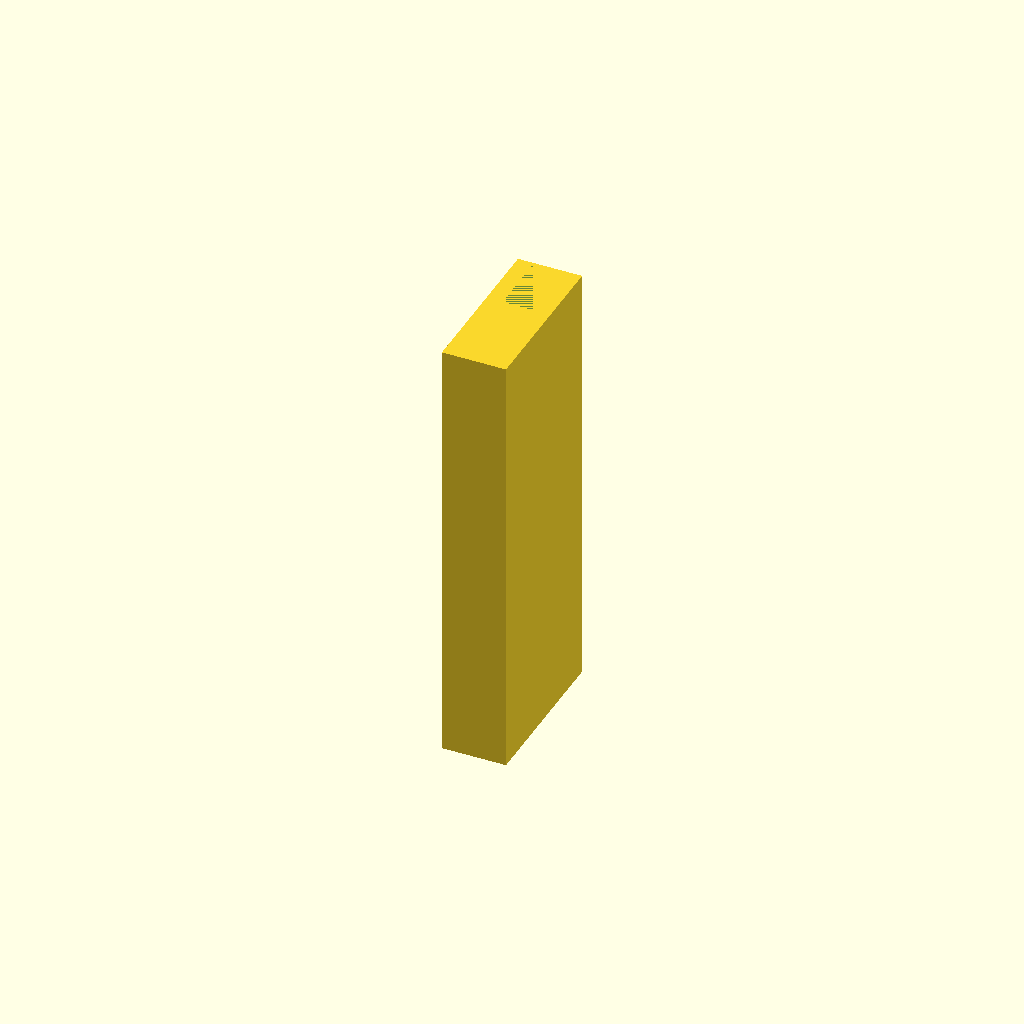
Cell 1: the model at its default parameters.
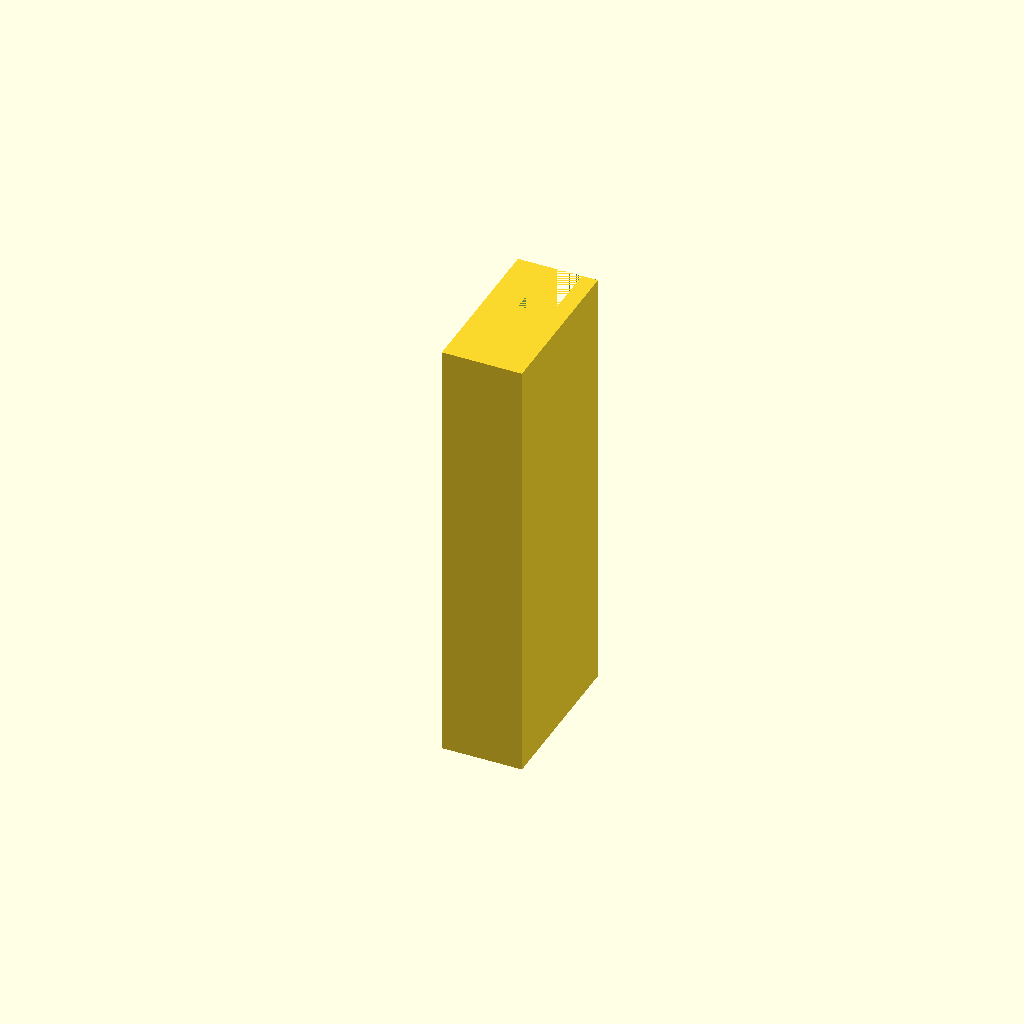
Cell 2: the same model with thickness = 4.
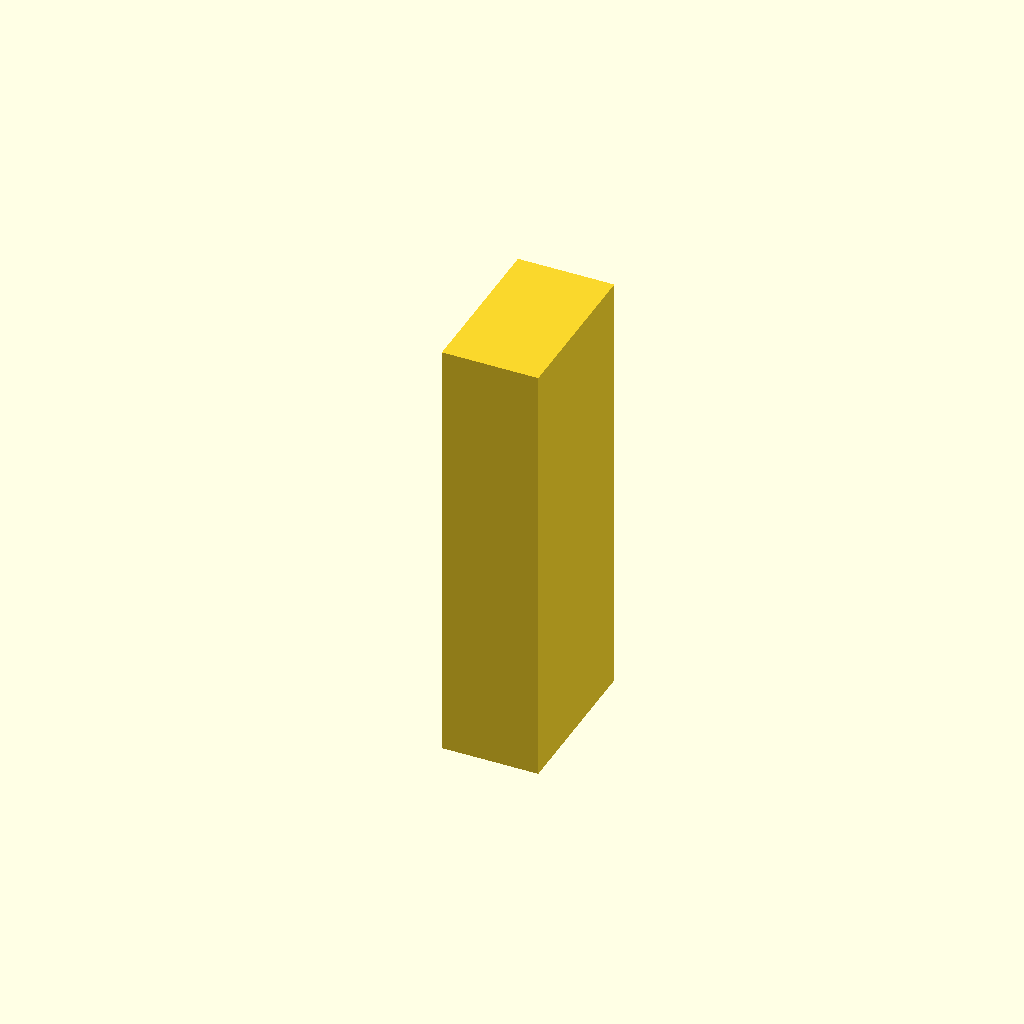
Cell 3: the same model with shelf_thickness = 8.1.
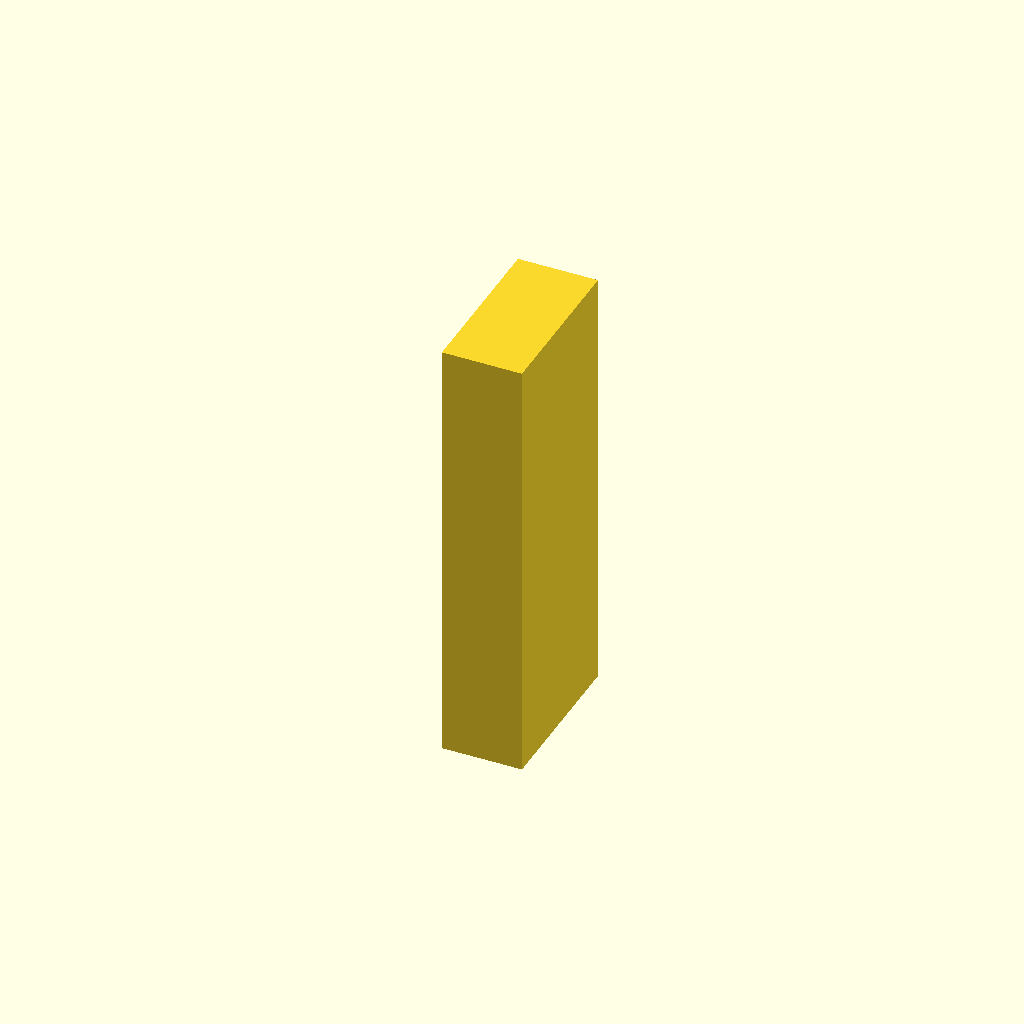
Cell 4: under_shelf = 4 (everything else at default).
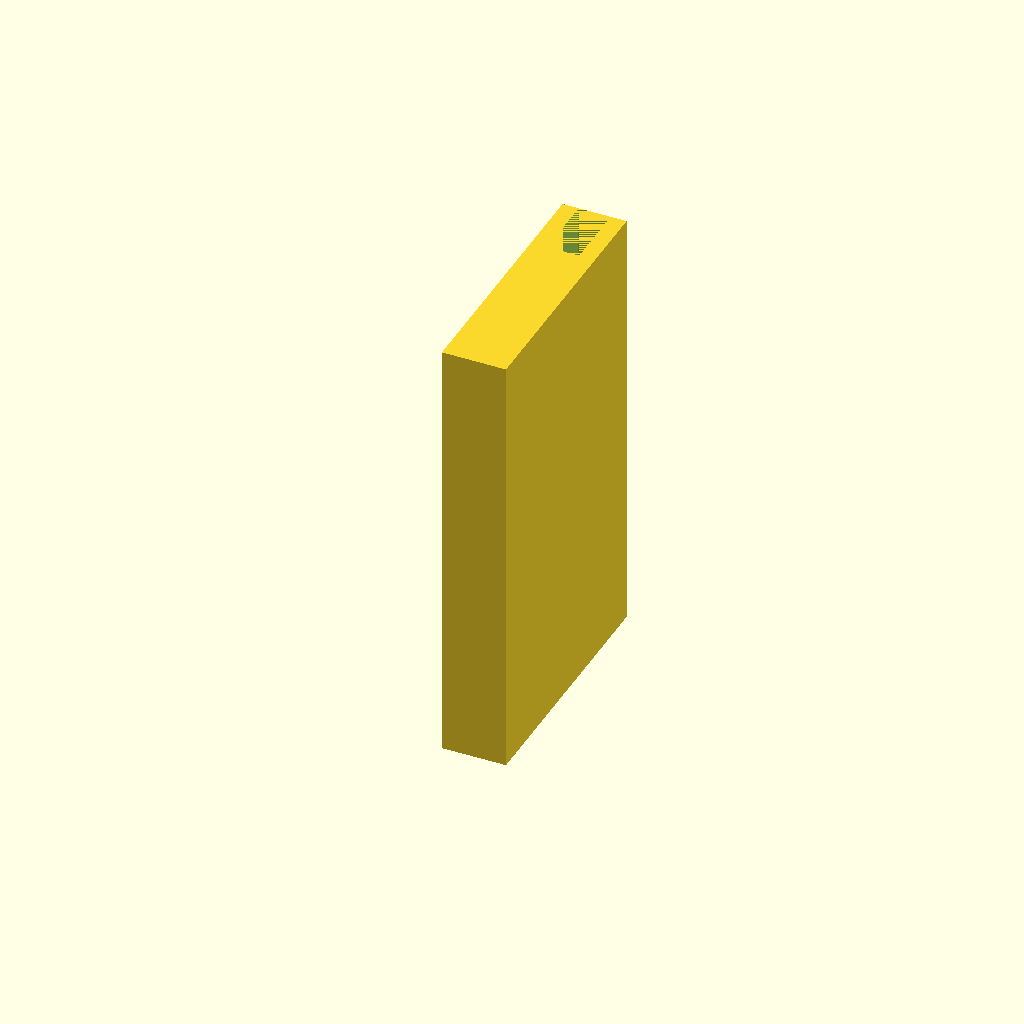
Cell 5: shelf_extension = 24 (everything else at default).
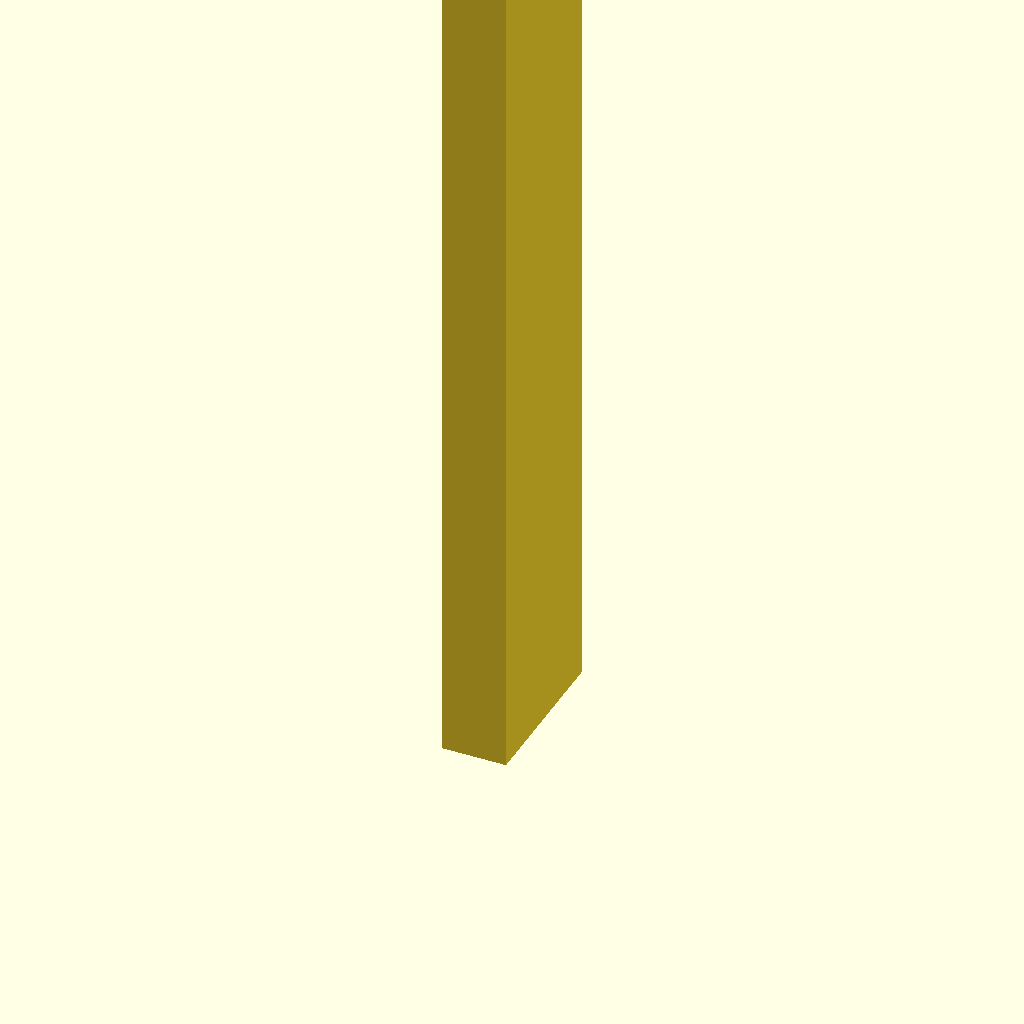
Cell 6 — holder_lenght set to 110, the other parameters unchanged.
One fixed orthographic camera (rotation 55°, 0°, 25°; colour scheme Cornfield) for every cell.
The OpenSCAD source (models/refrigerator_shelf_holder.scad):
thickness = 2;  // thickness of wall
shelf_thickness = 4.05;  // thickness of the shelf glass
under_shelf = 2; // space between bottom of the shelf and refrigerator shelf hook
shelf_extension = 12; // distance between shelf and refrigerator wall
holder_lenght = 55;  // lenght of the shelf holder
holding_shelf_width = 8.5; // lenght or distance of shelf inside in holder



difference () {
	cube([thickness + shelf_thickness +under_shelf,holding_shelf_width+shelf_extension,holder_lenght]);
	translate([thickness,shelf_extension,0]) cube([shelf_thickness,holding_shelf_width,holder_lenght]);

}
Parameter table extracted from the source (name, type, default, range or options):
thickness: number, default 2
shelf_thickness: number, default 4.05
under_shelf: number, default 2
shelf_extension: number, default 12
holder_lenght: number, default 55
holding_shelf_width: number, default 8.5
